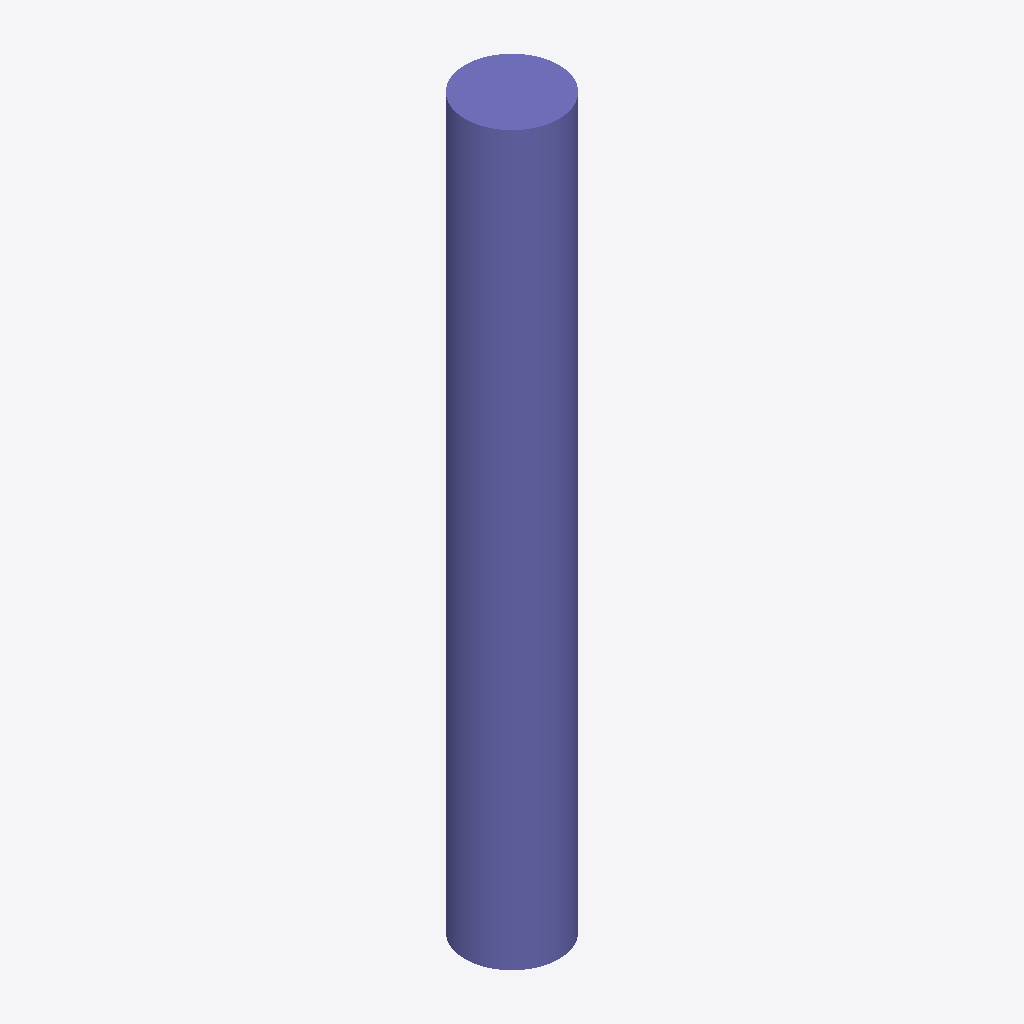
Isometric view of an IFC building model (IFC-SPF (STEP), schema IFC2X3, length unit metre), seen from the south-west, elements coloured by IFC class: 1 column (violet).
Extent 450.0 m × 450.0 m × 3500.0 m (x, y, z). Storeys (1): Default Building Storey at 0.00 m. Elements (1): 1 IfcColumn.

HEADER;
FILE_DESCRIPTION(('ViewDefinition [CoordinationView]'),'2;1');
FILE_NAME('/Users/macbook/Desktop/BIM/data/rst_advanced/IfcColumn55.ifc','2018-08-31T00:12:49-0400',('Unknown Author','info@ifctoolsproject.com'),('Unknown Organization'),'IFC Tools Project - IFC2x3 Java Toolbox','IFC2x3 Java Toolbox 2.0','Unknown Authorizer');
FILE_SCHEMA(('IFC2X3'));
ENDSEC;
DATA;
#49=IFCPROJECT('2hDhvB0dzB5grroHLg91QF',#41,'Default Project','Description of Default Project',$,$,$,(#44),#48);
#51=IFCBUILDING('2vLaX_7$13MvkdSQF3mVyx',#41,'Default Building','Description',$,#50,$,$,.ELEMENT.,$,$,$);
#52=IFCBUILDINGSTOREY('1U7ONOIUrAPghz8PJMw9rk',#41,'Default Building Storey','Description',$,#50,$,$,.ELEMENT.,$);
#1=IFCCOLUMN('18YHwga450Mw4Fy6M5t_9v',#2,'M_Concrete-Round-Column:450mm:122562',$,'450mm',#3,#4,'122562');
ENDSEC;
